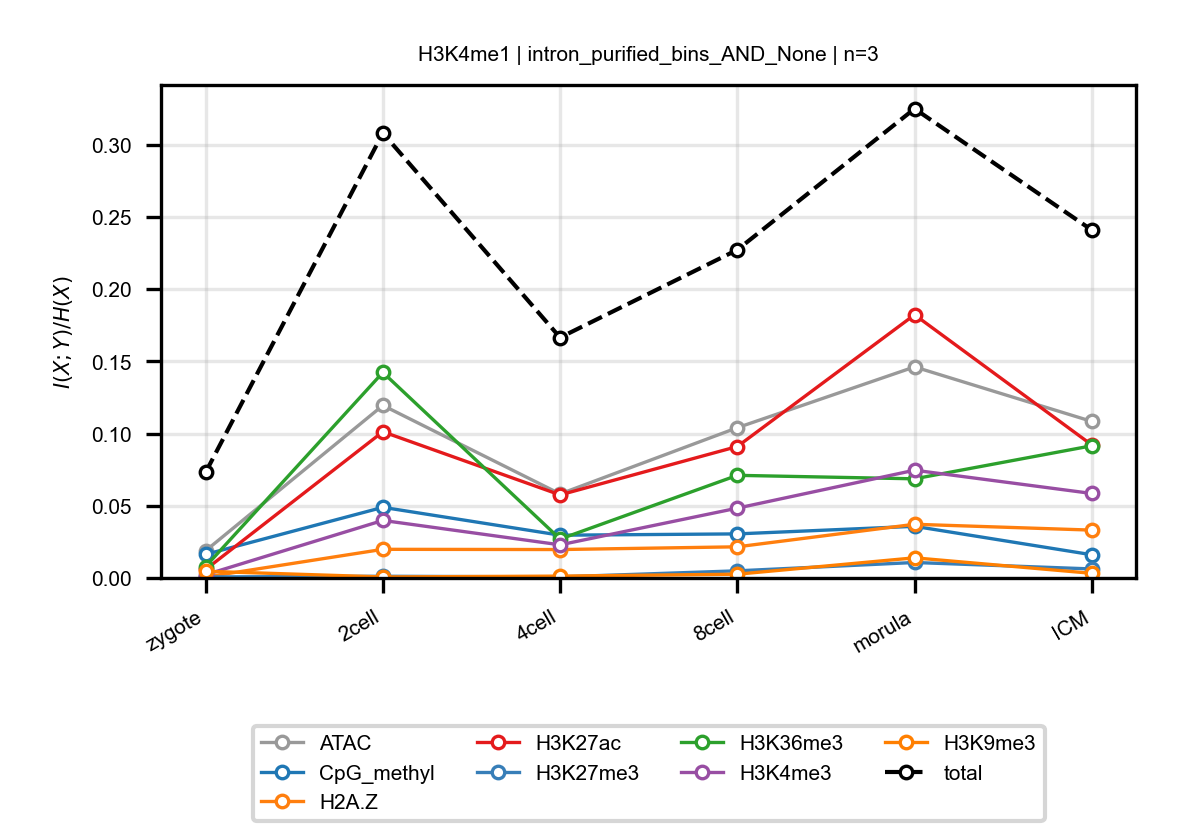

The data file committed next to this chart (first rows):
anchor, target, n_bins, stage, block, normalized_mi
H3K4me1, ATAC, 3, zygote, intron_purified_bins_AND_None, 0.01885
H3K4me1, ATAC, 3, 2cell, intron_purified_bins_AND_None, 0.1195
H3K4me1, ATAC, 3, 4cell, intron_purified_bins_AND_None, 0.05818
H3K4me1, ATAC, 3, 8cell, intron_purified_bins_AND_None, 0.104
H3K4me1, ATAC, 3, morula, intron_purified_bins_AND_None, 0.1461
H3K4me1, ATAC, 3, ICM, intron_purified_bins_AND_None, 0.1084
H3K4me1, CpG_methyl, 3, zygote, intron_purified_bins_AND_None, 0.01633
H3K4me1, CpG_methyl, 3, 2cell, intron_purified_bins_AND_None, 0.04891
H3K4me1, CpG_methyl, 3, 4cell, intron_purified_bins_AND_None, 0.02961
H3K4me1, CpG_methyl, 3, 8cell, intron_purified_bins_AND_None, 0.03051
H3K4me1, CpG_methyl, 3, morula, intron_purified_bins_AND_None, 0.03576
H3K4me1, CpG_methyl, 3, ICM, intron_purified_bins_AND_None, 0.01607
H3K4me1, H2A.Z, 3, zygote, intron_purified_bins_AND_None, 0.0006499
H3K4me1, H2A.Z, 3, 2cell, intron_purified_bins_AND_None, 0.01983
H3K4me1, H2A.Z, 3, 4cell, intron_purified_bins_AND_None, 0.01968
H3K4me1, H2A.Z, 3, 8cell, intron_purified_bins_AND_None, 0.02157
H3K4me1, H2A.Z, 3, morula, intron_purified_bins_AND_None, 0.03718
H3K4me1, H2A.Z, 3, ICM, intron_purified_bins_AND_None, 0.03313
H3K4me1, H3K27ac, 3, zygote, intron_purified_bins_AND_None, 0.005868
H3K4me1, H3K27ac, 3, 2cell, intron_purified_bins_AND_None, 0.1012
H3K4me1, H3K27ac, 3, 4cell, intron_purified_bins_AND_None, 0.05751
H3K4me1, H3K27ac, 3, 8cell, intron_purified_bins_AND_None, 0.091
H3K4me1, H3K27ac, 3, morula, intron_purified_bins_AND_None, 0.1822
H3K4me1, H3K27ac, 3, ICM, intron_purified_bins_AND_None, 0.0921
H3K4me1, H3K27me3, 3, zygote, intron_purified_bins_AND_None, 0.0007072
H3K4me1, H3K27me3, 3, 2cell, intron_purified_bins_AND_None, 0.001179
H3K4me1, H3K27me3, 3, 4cell, intron_purified_bins_AND_None, 0.000752
H3K4me1, H3K27me3, 3, 8cell, intron_purified_bins_AND_None, 0.004936
H3K4me1, H3K27me3, 3, morula, intron_purified_bins_AND_None, 0.01071
H3K4me1, H3K27me3, 3, ICM, intron_purified_bins_AND_None, 0.006249
H3K4me1, H3K36me3, 3, zygote, intron_purified_bins_AND_None, 0.007924
H3K4me1, H3K36me3, 3, 2cell, intron_purified_bins_AND_None, 0.1423
H3K4me1, H3K36me3, 3, 4cell, intron_purified_bins_AND_None, 0.02693
H3K4me1, H3K36me3, 3, 8cell, intron_purified_bins_AND_None, 0.07105
H3K4me1, H3K36me3, 3, morula, intron_purified_bins_AND_None, 0.06864
H3K4me1, H3K36me3, 3, ICM, intron_purified_bins_AND_None, 0.09152
H3K4me1, H3K4me3, 3, zygote, intron_purified_bins_AND_None, 0.002242
H3K4me1, H3K4me3, 3, 2cell, intron_purified_bins_AND_None, 0.03983
H3K4me1, H3K4me3, 3, 4cell, intron_purified_bins_AND_None, 0.02294
H3K4me1, H3K4me3, 3, 8cell, intron_purified_bins_AND_None, 0.04834
H3K4me1, H3K4me3, 3, morula, intron_purified_bins_AND_None, 0.07461
H3K4me1, H3K4me3, 3, ICM, intron_purified_bins_AND_None, 0.0585
H3K4me1, H3K9me3, 3, zygote, intron_purified_bins_AND_None, 0.004643
H3K4me1, H3K9me3, 3, 2cell, intron_purified_bins_AND_None, 0.0007004
H3K4me1, H3K9me3, 3, 4cell, intron_purified_bins_AND_None, 0.001286
H3K4me1, H3K9me3, 3, 8cell, intron_purified_bins_AND_None, 0.002609
H3K4me1, H3K9me3, 3, morula, intron_purified_bins_AND_None, 0.01395
H3K4me1, H3K9me3, 3, ICM, intron_purified_bins_AND_None, 0.003217
H3K4me1, total, 3, zygote, intron_purified_bins_AND_None, 0.07315
H3K4me1, total, 3, 2cell, intron_purified_bins_AND_None, 0.308
H3K4me1, total, 3, 4cell, intron_purified_bins_AND_None, 0.1664
H3K4me1, total, 3, 8cell, intron_purified_bins_AND_None, 0.2272
H3K4me1, total, 3, morula, intron_purified_bins_AND_None, 0.3249
H3K4me1, total, 3, ICM, intron_purified_bins_AND_None, 0.2409
